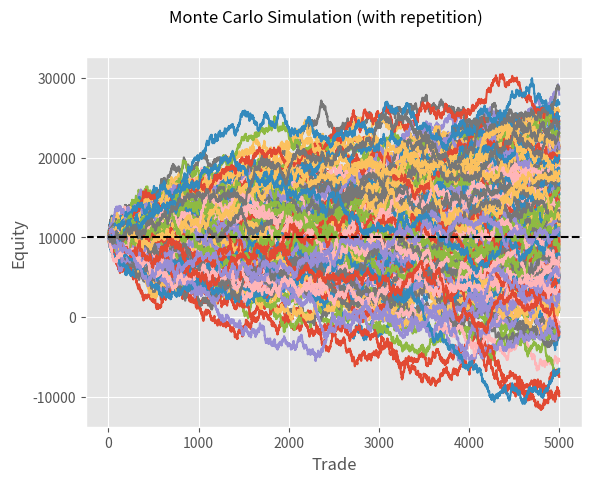

The matplotlib source for this figure:
import random
import pandas as pd
import matplotlib.pyplot as plt

plt.style.use('ggplot')

initial_capital = 10000
num_trades = 5000
num_simulations = 200

pnl_serie = random.choices(population=range(-200, 200), k=num_trades)

simulation_df = pd.DataFrame()

for i in range(num_simulations):
    current_capital = initial_capital
    equity_curve = [current_capital]
    pnl_simulation = random.choices(population=pnl_serie, k=num_trades)
    for j in range(num_trades):
        current_capital += pnl_simulation[j]
        equity_curve.append(current_capital)
    simulation_df[i] = equity_curve

fig = plt.figure()
fig.suptitle("Monte Carlo Simulation (with repetition)")
plt.plot(simulation_df)
plt.axhline(y=initial_capital, color='black', linestyle='--')
plt.xlabel('Trade')
plt.ylabel('Equity')
plt.show()
